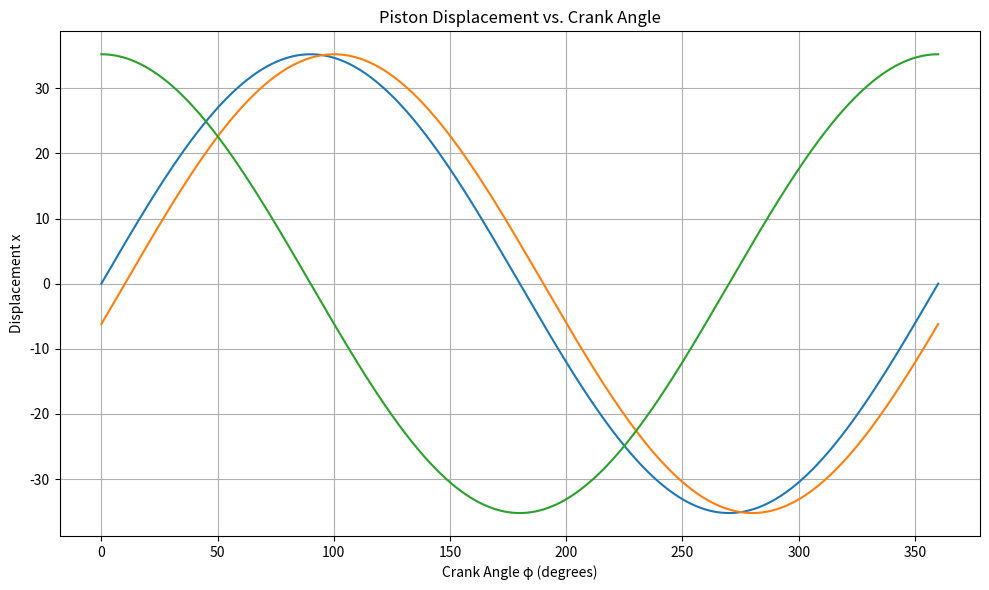

This chart was generated by the following Python code:
import numpy as np
import matplotlib.pyplot as plt

# Define constants (you can change these as needed)
alpha_deg = 15# Swash plate tilt angle α in degrees
beta_deg = 0   # Swash plate cross angle β in degrees
gamma_deg = 0   # Piston inclination γ in degrees
R =131.46       # Distribution circle radius (ρ)
L1 = 54          # Distance from coordinate origin to valve plate (h1)

# Convert angles to radians
alpha = np.radians(alpha_deg)
beta = np.radians(beta_deg)
gamma = np.radians(gamma_deg)

# Define crank angle φ from 0 to 2π
phi = np.linspace(0, 2 * np.pi, 1000)

# Displacement function
numerator = (R + L1 * np.tan(gamma)) * (np.tan(alpha) * np.cos(phi) - np.tan(beta) * np.sin(phi))
denominator = np.cos(gamma) - np.tan(alpha) * np.sin(gamma) * np.cos(phi) + np.tan(beta) * np.sin(gamma) * np.sin(phi)
x = numerator / denominator

num = R * np.tan(alpha) * np.sin(phi)
num1= R* np.tan(alpha) * np. sin(phi +270)

# Plotting
plt.figure(figsize=(10, 6))
plt.plot(np.degrees(phi), num)
plt.plot(np.degrees(phi), num1)
plt.plot(np.degrees(phi), x)
plt.title('Piston Displacement vs. Crank Angle')
plt.xlabel('Crank Angle φ (degrees)')
plt.ylabel('Displacement x')
plt.grid(True)
plt.tight_layout()
plt.show()
